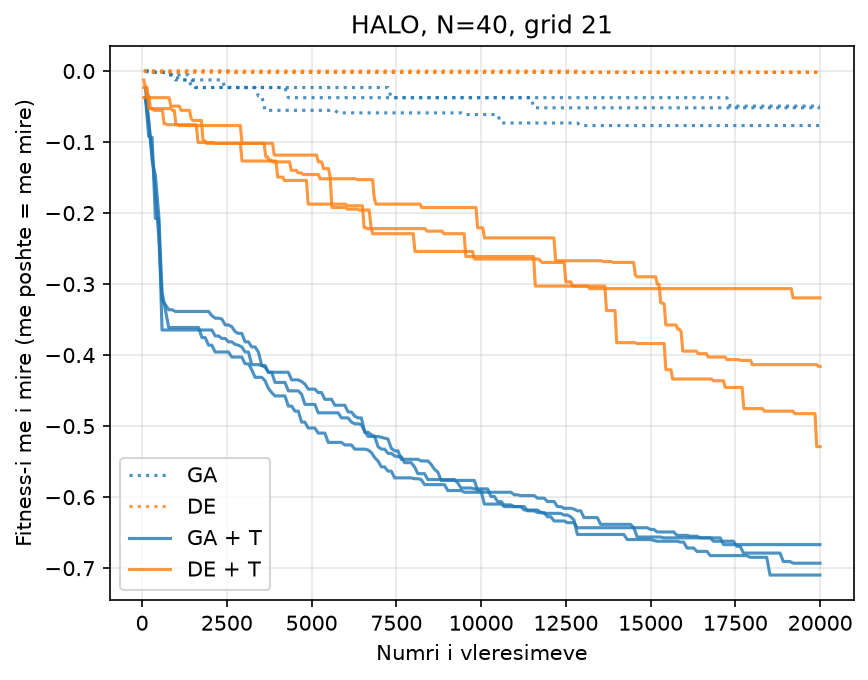

Source data for this figure (header and first rows):
algoritmi, seed, fitness, koha_s
GA, 1, -0.07674, 53.6
GA, 2, -0.05175, 50.8
GA, 3, -0.04938, 51.8
DE, 1, -0.001785, 54.7
DE, 2, -0.001785, 53.8
DE, 3, -0.001785, 103.7
GA + T, 1, -0.693, 53.9
GA + T, 2, -0.7097, 54.5
GA + T, 3, -0.6669, 56.0
DE + T, 1, -0.3195, 55.0
DE + T, 2, -0.5289, 55.2
DE + T, 3, -0.4158, 54.4
